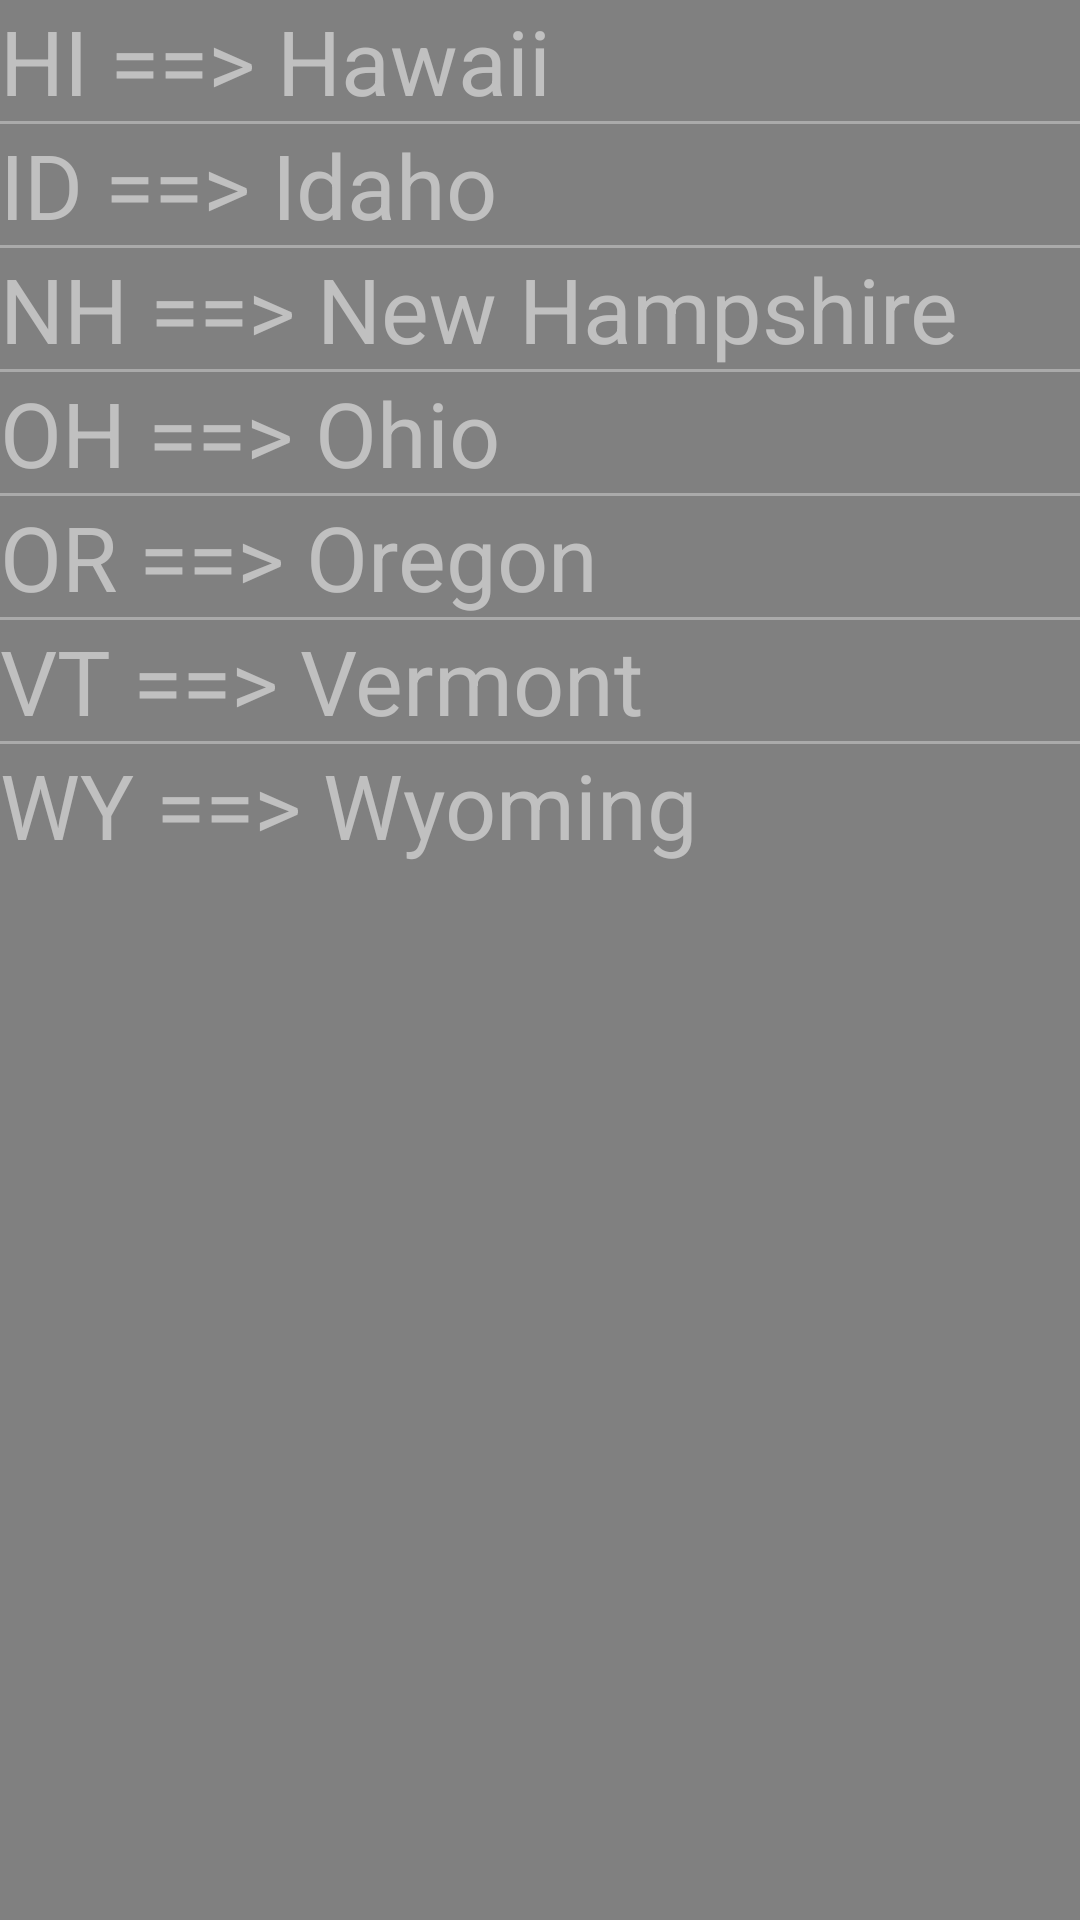

Layout XML and referenced resources for this Android screen:
<!-- AndroidManifest.xml: application theme AppTheme -->
<!-- res/layout/bbs_rej_frag.xml -->
<?xml version="1.0" encoding="utf-8"?>
<ScrollView xmlns:android="http://schemas.android.com/apk/res/android"
    android:orientation="vertical"
    android:background="#808080"
    android:layout_width="match_parent"
    android:layout_height="match_parent">

    <LinearLayout
        android:layout_width="match_parent"
        android:layout_height="wrap_content"
        android:orientation="vertical">

        <TextView
            android:layout_width="match_parent"
            android:layout_height="wrap_content"
            android:text="@string/rej1"
            android:textColor="#C0C0C0"
            android:textSize="30sp"
            android:id="@+id/rej1"/>

        <View
            android:layout_width="match_parent"
            android:layout_height="1dp"
            android:background="@android:color/darker_gray"/>

        <TextView
            android:layout_width="match_parent"
            android:layout_height="wrap_content"
            android:text="@string/rej2"
            android:textColor="#C0C0C0"
            android:textSize="30sp"
            android:id="@+id/rej2"/>

        <View
            android:layout_width="match_parent"
            android:layout_height="1dp"
            android:background="@android:color/darker_gray"/>

        <TextView
            android:layout_width="match_parent"
            android:layout_height="wrap_content"
            android:text="@string/rej3"
            android:textColor="#C0C0C0"
            android:textSize="30sp"
            android:id="@+id/rej3"/>

        <View
            android:layout_width="match_parent"
            android:layout_height="1dp"
            android:background="@android:color/darker_gray"/>

        <TextView
            android:layout_width="match_parent"
            android:layout_height="wrap_content"
            android:text="@string/rej4"
            android:textColor="#C0C0C0"
            android:textSize="30sp"
            android:id="@+id/rej4"/>

        <View
            android:layout_width="match_parent"
            android:layout_height="1dp"
            android:background="@android:color/darker_gray"/>

        <TextView
            android:layout_width="match_parent"
            android:layout_height="wrap_content"
            android:text="@string/rej5"
            android:textColor="#C0C0C0"
            android:textSize="30sp"
            android:id="@+id/rej5"/>

        <View
            android:layout_width="match_parent"
            android:layout_height="1dp"
            android:background="@android:color/darker_gray"/>

        <TextView
            android:layout_width="match_parent"
            android:layout_height="wrap_content"
            android:text="@string/rej6"
            android:textColor="#C0C0C0"
            android:textSize="30sp"
            android:id="@+id/rej6"/>

        <View
            android:layout_width="match_parent"
            android:layout_height="1dp"
            android:background="@android:color/darker_gray"/>

        <TextView
            android:layout_width="match_parent"
            android:layout_height="wrap_content"
            android:text="@string/rej7"
            android:textColor="#C0C0C0"
            android:textSize="30sp"
            android:id="@+id/rej7"/>



    </LinearLayout>

</ScrollView>
<!-- resources referenced by this layout -->
<resources>
  <string name="rej1">HI ==&gt; Hawaii</string>
  <string name="rej2">ID ==&gt; Idaho</string>
  <string name="rej3">NH ==&gt; New Hampshire</string>
  <string name="rej4">OH ==&gt; Ohio</string>
  <string name="rej5">OR ==&gt; Oregon</string>
  <string name="rej6">VT ==&gt; Vermont</string>
  <string name="rej7">WY ==&gt; Wyoming</string>
  <style name="AppTheme" parent="Theme.AppCompat.Light.DarkActionBar">
          
          <item name="colorPrimary">@color/colorPrimary</item>
          <item name="colorPrimaryDark">@color/colorPrimaryDark</item>
          <item name="android:itemBackground">@color/colorPrimaryDark</item>
          <item name="android:textColor">#C0C0C0</item>
          <item name="actionBarTheme">@color/colorPrimaryDark</item>
          <item name="android:dropDownListViewStyle">@style/popup</item>
      </style>
  <style name="popup" parent="Widget.AppCompat.ListView.DropDown">
      <item name="android:divider">@color/colorPrimary</item>
      <item name="android:dividerHeight">1dp</item>
      <item name="android:itemBackground">@android:color/white</item>
      </style>
  <!-- not gathered from this repository: default colours our renderer supplied (Android Studio template values) -->
  <color name="colorPrimary">#FF6200EE</color>
  <color name="colorPrimaryDark">#FF3700B3</color>
</resources>
